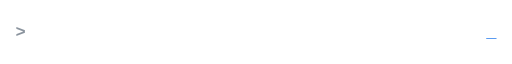
t = 0.00 s
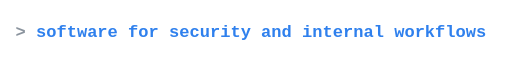
t = 1.70 s
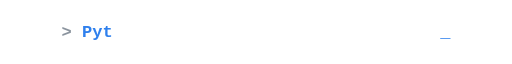
t = 3.33 s
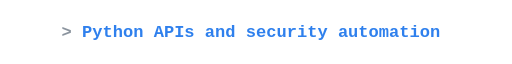
t = 4.99 s
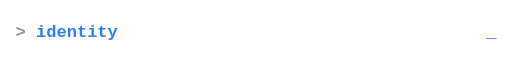
t = 6.69 s
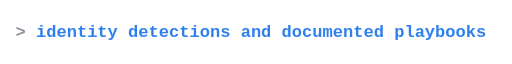
t = 8.26 s

The animated SVG that drew these frames (rendered in a browser with its animation timeline set to each time). Animation: 211 SMIL elements (animate=211); frames cover the first 8.26 s, repeats indefinitely.

<svg width="720" height="44" viewBox="0 0 720 44" xmlns="http://www.w3.org/2000/svg" role="img" aria-label="software for security and internal workflows; Python APIs and security automation; identity detections and documented playbooks; PostgreSQL-backed personal lab projects; enterprise support informs what I build">
<text x="360" y="29" text-anchor="middle" opacity="0" font-family="'Cascadia Code', 'Fira Code', Consolas, 'Courier New', monospace" font-size="24" font-weight="600" fill="#2f80ed"><animate attributeName="opacity" values="1;1;0" keyTimes="0;0;0.2" calcMode="discrete" dur="16s" repeatCount="indefinite"/>
<tspan fill="#8b949e">&gt;&#160;</tspan><tspan opacity="0">s<animate attributeName="opacity" values="0;1" keyTimes="0;0.002" calcMode="discrete" dur="16s" repeatCount="indefinite"/></tspan><tspan opacity="0">o<animate attributeName="opacity" values="0;1" keyTimes="0;0.004" calcMode="discrete" dur="16s" repeatCount="indefinite"/></tspan><tspan opacity="0">f<animate attributeName="opacity" values="0;1" keyTimes="0;0.006" calcMode="discrete" dur="16s" repeatCount="indefinite"/></tspan><tspan opacity="0">t<animate attributeName="opacity" values="0;1" keyTimes="0;0.008" calcMode="discrete" dur="16s" repeatCount="indefinite"/></tspan><tspan opacity="0">w<animate attributeName="opacity" values="0;1" keyTimes="0;0.01" calcMode="discrete" dur="16s" repeatCount="indefinite"/></tspan><tspan opacity="0">a<animate attributeName="opacity" values="0;1" keyTimes="0;0.012" calcMode="discrete" dur="16s" repeatCount="indefinite"/></tspan><tspan opacity="0">r<animate attributeName="opacity" values="0;1" keyTimes="0;0.014" calcMode="discrete" dur="16s" repeatCount="indefinite"/></tspan><tspan opacity="0">e<animate attributeName="opacity" values="0;1" keyTimes="0;0.016" calcMode="discrete" dur="16s" repeatCount="indefinite"/></tspan><tspan opacity="0">&#160;<animate attributeName="opacity" values="0;1" keyTimes="0;0.018" calcMode="discrete" dur="16s" repeatCount="indefinite"/></tspan><tspan opacity="0">f<animate attributeName="opacity" values="0;1" keyTimes="0;0.02" calcMode="discrete" dur="16s" repeatCount="indefinite"/></tspan><tspan opacity="0">o<animate attributeName="opacity" values="0;1" keyTimes="0;0.022" calcMode="discrete" dur="16s" repeatCount="indefinite"/></tspan><tspan opacity="0">r<animate attributeName="opacity" values="0;1" keyTimes="0;0.024" calcMode="discrete" dur="16s" repeatCount="indefinite"/></tspan><tspan opacity="0">&#160;<animate attributeName="opacity" values="0;1" keyTimes="0;0.026" calcMode="discrete" dur="16s" repeatCount="indefinite"/></tspan><tspan opacity="0">s<animate attributeName="opacity" values="0;1" keyTimes="0;0.028" calcMode="discrete" dur="16s" repeatCount="indefinite"/></tspan><tspan opacity="0">e<animate attributeName="opacity" values="0;1" keyTimes="0;0.03" calcMode="discrete" dur="16s" repeatCount="indefinite"/></tspan><tspan opacity="0">c<animate attributeName="opacity" values="0;1" keyTimes="0;0.032" calcMode="discrete" dur="16s" repeatCount="indefinite"/></tspan><tspan opacity="0">u<animate attributeName="opacity" values="0;1" keyTimes="0;0.034" calcMode="discrete" dur="16s" repeatCount="indefinite"/></tspan><tspan opacity="0">r<animate attributeName="opacity" values="0;1" keyTimes="0;0.036" calcMode="discrete" dur="16s" repeatCount="indefinite"/></tspan><tspan opacity="0">i<animate attributeName="opacity" values="0;1" keyTimes="0;0.038" calcMode="discrete" dur="16s" repeatCount="indefinite"/></tspan><tspan opacity="0">t<animate attributeName="opacity" values="0;1" keyTimes="0;0.04" calcMode="discrete" dur="16s" repeatCount="indefinite"/></tspan><tspan opacity="0">y<animate attributeName="opacity" values="0;1" keyTimes="0;0.042" calcMode="discrete" dur="16s" repeatCount="indefinite"/></tspan><tspan opacity="0">&#160;<animate attributeName="opacity" values="0;1" keyTimes="0;0.044" calcMode="discrete" dur="16s" repeatCount="indefinite"/></tspan><tspan opacity="0">a<animate attributeName="opacity" values="0;1" keyTimes="0;0.046" calcMode="discrete" dur="16s" repeatCount="indefinite"/></tspan><tspan opacity="0">n<animate attributeName="opacity" values="0;1" keyTimes="0;0.048" calcMode="discrete" dur="16s" repeatCount="indefinite"/></tspan><tspan opacity="0">d<animate attributeName="opacity" values="0;1" keyTimes="0;0.05" calcMode="discrete" dur="16s" repeatCount="indefinite"/></tspan><tspan opacity="0">&#160;<animate attributeName="opacity" values="0;1" keyTimes="0;0.052" calcMode="discrete" dur="16s" repeatCount="indefinite"/></tspan><tspan opacity="0">i<animate attributeName="opacity" values="0;1" keyTimes="0;0.054" calcMode="discrete" dur="16s" repeatCount="indefinite"/></tspan><tspan opacity="0">n<animate attributeName="opacity" values="0;1" keyTimes="0;0.056" calcMode="discrete" dur="16s" repeatCount="indefinite"/></tspan><tspan opacity="0">t<animate attributeName="opacity" values="0;1" keyTimes="0;0.058" calcMode="discrete" dur="16s" repeatCount="indefinite"/></tspan><tspan opacity="0">e<animate attributeName="opacity" values="0;1" keyTimes="0;0.06" calcMode="discrete" dur="16s" repeatCount="indefinite"/></tspan><tspan opacity="0">r<animate attributeName="opacity" values="0;1" keyTimes="0;0.062" calcMode="discrete" dur="16s" repeatCount="indefinite"/></tspan><tspan opacity="0">n<animate attributeName="opacity" values="0;1" keyTimes="0;0.064" calcMode="discrete" dur="16s" repeatCount="indefinite"/></tspan><tspan opacity="0">a<animate attributeName="opacity" values="0;1" keyTimes="0;0.066" calcMode="discrete" dur="16s" repeatCount="indefinite"/></tspan><tspan opacity="0">l<animate attributeName="opacity" values="0;1" keyTimes="0;0.068" calcMode="discrete" dur="16s" repeatCount="indefinite"/></tspan><tspan opacity="0">&#160;<animate attributeName="opacity" values="0;1" keyTimes="0;0.07" calcMode="discrete" dur="16s" repeatCount="indefinite"/></tspan><tspan opacity="0">w<animate attributeName="opacity" values="0;1" keyTimes="0;0.072" calcMode="discrete" dur="16s" repeatCount="indefinite"/></tspan><tspan opacity="0">o<animate attributeName="opacity" values="0;1" keyTimes="0;0.074" calcMode="discrete" dur="16s" repeatCount="indefinite"/></tspan><tspan opacity="0">r<animate attributeName="opacity" values="0;1" keyTimes="0;0.076" calcMode="discrete" dur="16s" repeatCount="indefinite"/></tspan><tspan opacity="0">k<animate attributeName="opacity" values="0;1" keyTimes="0;0.078" calcMode="discrete" dur="16s" repeatCount="indefinite"/></tspan><tspan opacity="0">f<animate attributeName="opacity" values="0;1" keyTimes="0;0.08" calcMode="discrete" dur="16s" repeatCount="indefinite"/></tspan><tspan opacity="0">l<animate attributeName="opacity" values="0;1" keyTimes="0;0.082" calcMode="discrete" dur="16s" repeatCount="indefinite"/></tspan><tspan opacity="0">o<animate attributeName="opacity" values="0;1" keyTimes="0;0.084" calcMode="discrete" dur="16s" repeatCount="indefinite"/></tspan><tspan opacity="0">w<animate attributeName="opacity" values="0;1" keyTimes="0;0.086" calcMode="discrete" dur="16s" repeatCount="indefinite"/></tspan><tspan opacity="0">s<animate attributeName="opacity" values="0;1" keyTimes="0;0.087" calcMode="discrete" dur="16s" repeatCount="indefinite"/></tspan><tspan>_<animate attributeName="opacity" values="1;0" keyTimes="0;0.5" calcMode="discrete" dur="1.06s" repeatCount="indefinite"/></tspan></text>
<text x="360" y="29" text-anchor="middle" opacity="0" font-family="'Cascadia Code', 'Fira Code', Consolas, 'Courier New', monospace" font-size="24" font-weight="600" fill="#2f80ed"><animate attributeName="opacity" values="0;1;0" keyTimes="0;0.2;0.4" calcMode="discrete" dur="16s" repeatCount="indefinite"/>
<tspan fill="#8b949e">&gt;&#160;</tspan><tspan opacity="0">P<animate attributeName="opacity" values="0;1" keyTimes="0;0.203" calcMode="discrete" dur="16s" repeatCount="indefinite"/></tspan><tspan opacity="0">y<animate attributeName="opacity" values="0;1" keyTimes="0;0.205" calcMode="discrete" dur="16s" repeatCount="indefinite"/></tspan><tspan opacity="0">t<animate attributeName="opacity" values="0;1" keyTimes="0;0.208" calcMode="discrete" dur="16s" repeatCount="indefinite"/></tspan><tspan opacity="0">h<animate attributeName="opacity" values="0;1" keyTimes="0;0.21" calcMode="discrete" dur="16s" repeatCount="indefinite"/></tspan><tspan opacity="0">o<animate attributeName="opacity" values="0;1" keyTimes="0;0.213" calcMode="discrete" dur="16s" repeatCount="indefinite"/></tspan><tspan opacity="0">n<animate attributeName="opacity" values="0;1" keyTimes="0;0.215" calcMode="discrete" dur="16s" repeatCount="indefinite"/></tspan><tspan opacity="0">&#160;<animate attributeName="opacity" values="0;1" keyTimes="0;0.218" calcMode="discrete" dur="16s" repeatCount="indefinite"/></tspan><tspan opacity="0">A<animate attributeName="opacity" values="0;1" keyTimes="0;0.22" calcMode="discrete" dur="16s" repeatCount="indefinite"/></tspan><tspan opacity="0">P<animate attributeName="opacity" values="0;1" keyTimes="0;0.223" calcMode="discrete" dur="16s" repeatCount="indefinite"/></tspan><tspan opacity="0">I<animate attributeName="opacity" values="0;1" keyTimes="0;0.225" calcMode="discrete" dur="16s" repeatCount="indefinite"/></tspan><tspan opacity="0">s<animate attributeName="opacity" values="0;1" keyTimes="0;0.228" calcMode="discrete" dur="16s" repeatCount="indefinite"/></tspan><tspan opacity="0">&#160;<animate attributeName="opacity" values="0;1" keyTimes="0;0.23" calcMode="discrete" dur="16s" repeatCount="indefinite"/></tspan><tspan opacity="0">a<animate attributeName="opacity" values="0;1" keyTimes="0;0.233" calcMode="discrete" dur="16s" repeatCount="indefinite"/></tspan><tspan opacity="0">n<animate attributeName="opacity" values="0;1" keyTimes="0;0.235" calcMode="discrete" dur="16s" repeatCount="indefinite"/></tspan><tspan opacity="0">d<animate attributeName="opacity" values="0;1" keyTimes="0;0.238" calcMode="discrete" dur="16s" repeatCount="indefinite"/></tspan><tspan opacity="0">&#160;<animate attributeName="opacity" values="0;1" keyTimes="0;0.24" calcMode="discrete" dur="16s" repeatCount="indefinite"/></tspan><tspan opacity="0">s<animate attributeName="opacity" values="0;1" keyTimes="0;0.243" calcMode="discrete" dur="16s" repeatCount="indefinite"/></tspan><tspan opacity="0">e<animate attributeName="opacity" values="0;1" keyTimes="0;0.245" calcMode="discrete" dur="16s" repeatCount="indefinite"/></tspan><tspan opacity="0">c<animate attributeName="opacity" values="0;1" keyTimes="0;0.247" calcMode="discrete" dur="16s" repeatCount="indefinite"/></tspan><tspan opacity="0">u<animate attributeName="opacity" values="0;1" keyTimes="0;0.25" calcMode="discrete" dur="16s" repeatCount="indefinite"/></tspan><tspan opacity="0">r<animate attributeName="opacity" values="0;1" keyTimes="0;0.253" calcMode="discrete" dur="16s" repeatCount="indefinite"/></tspan><tspan opacity="0">i<animate attributeName="opacity" values="0;1" keyTimes="0;0.255" calcMode="discrete" dur="16s" repeatCount="indefinite"/></tspan><tspan opacity="0">t<animate attributeName="opacity" values="0;1" keyTimes="0;0.258" calcMode="discrete" dur="16s" repeatCount="indefinite"/></tspan><tspan opacity="0">y<animate attributeName="opacity" values="0;1" keyTimes="0;0.26" calcMode="discrete" dur="16s" repeatCount="indefinite"/></tspan><tspan opacity="0">&#160;<animate attributeName="opacity" values="0;1" keyTimes="0;0.263" calcMode="discrete" dur="16s" repeatCount="indefinite"/></tspan><tspan opacity="0">a<animate attributeName="opacity" values="0;1" keyTimes="0;0.265" calcMode="discrete" dur="16s" repeatCount="indefinite"/></tspan><tspan opacity="0">u<animate attributeName="opacity" values="0;1" keyTimes="0;0.268" calcMode="discrete" dur="16s" repeatCount="indefinite"/></tspan><tspan opacity="0">t<animate attributeName="opacity" values="0;1" keyTimes="0;0.27" calcMode="discrete" dur="16s" repeatCount="indefinite"/></tspan><tspan opacity="0">o<animate attributeName="opacity" values="0;1" keyTimes="0;0.273" calcMode="discrete" dur="16s" repeatCount="indefinite"/></tspan><tspan opacity="0">m<animate attributeName="opacity" values="0;1" keyTimes="0;0.275" calcMode="discrete" dur="16s" repeatCount="indefinite"/></tspan><tspan opacity="0">a<animate attributeName="opacity" values="0;1" keyTimes="0;0.278" calcMode="discrete" dur="16s" repeatCount="indefinite"/></tspan><tspan opacity="0">t<animate attributeName="opacity" values="0;1" keyTimes="0;0.28" calcMode="discrete" dur="16s" repeatCount="indefinite"/></tspan><tspan opacity="0">i<animate attributeName="opacity" values="0;1" keyTimes="0;0.283" calcMode="discrete" dur="16s" repeatCount="indefinite"/></tspan><tspan opacity="0">o<animate attributeName="opacity" values="0;1" keyTimes="0;0.285" calcMode="discrete" dur="16s" repeatCount="indefinite"/></tspan><tspan opacity="0">n<animate attributeName="opacity" values="0;1" keyTimes="0;0.288" calcMode="discrete" dur="16s" repeatCount="indefinite"/></tspan><tspan>_<animate attributeName="opacity" values="1;0" keyTimes="0;0.5" calcMode="discrete" dur="1.06s" repeatCount="indefinite"/></tspan></text>
<text x="360" y="29" text-anchor="middle" opacity="0" font-family="'Cascadia Code', 'Fira Code', Consolas, 'Courier New', monospace" font-size="24" font-weight="600" fill="#2f80ed"><animate attributeName="opacity" values="0;1;0" keyTimes="0;0.4;0.6" calcMode="discrete" dur="16s" repeatCount="indefinite"/>
<tspan fill="#8b949e">&gt;&#160;</tspan><tspan opacity="0">i<animate attributeName="opacity" values="0;1" keyTimes="0;0.402" calcMode="discrete" dur="16s" repeatCount="indefinite"/></tspan><tspan opacity="0">d<animate attributeName="opacity" values="0;1" keyTimes="0;0.404" calcMode="discrete" dur="16s" repeatCount="indefinite"/></tspan><tspan opacity="0">e<animate attributeName="opacity" values="0;1" keyTimes="0;0.406" calcMode="discrete" dur="16s" repeatCount="indefinite"/></tspan><tspan opacity="0">n<animate attributeName="opacity" values="0;1" keyTimes="0;0.408" calcMode="discrete" dur="16s" repeatCount="indefinite"/></tspan><tspan opacity="0">t<animate attributeName="opacity" values="0;1" keyTimes="0;0.41" calcMode="discrete" dur="16s" repeatCount="indefinite"/></tspan><tspan opacity="0">i<animate attributeName="opacity" values="0;1" keyTimes="0;0.412" calcMode="discrete" dur="16s" repeatCount="indefinite"/></tspan><tspan opacity="0">t<animate attributeName="opacity" values="0;1" keyTimes="0;0.414" calcMode="discrete" dur="16s" repeatCount="indefinite"/></tspan><tspan opacity="0">y<animate attributeName="opacity" values="0;1" keyTimes="0;0.416" calcMode="discrete" dur="16s" repeatCount="indefinite"/></tspan><tspan opacity="0">&#160;<animate attributeName="opacity" values="0;1" keyTimes="0;0.418" calcMode="discrete" dur="16s" repeatCount="indefinite"/></tspan><tspan opacity="0">d<animate attributeName="opacity" values="0;1" keyTimes="0;0.42" calcMode="discrete" dur="16s" repeatCount="indefinite"/></tspan><tspan opacity="0">e<animate attributeName="opacity" values="0;1" keyTimes="0;0.422" calcMode="discrete" dur="16s" repeatCount="indefinite"/></tspan><tspan opacity="0">t<animate attributeName="opacity" values="0;1" keyTimes="0;0.424" calcMode="discrete" dur="16s" repeatCount="indefinite"/></tspan><tspan opacity="0">e<animate attributeName="opacity" values="0;1" keyTimes="0;0.426" calcMode="discrete" dur="16s" repeatCount="indefinite"/></tspan><tspan opacity="0">c<animate attributeName="opacity" values="0;1" keyTimes="0;0.428" calcMode="discrete" dur="16s" repeatCount="indefinite"/></tspan><tspan opacity="0">t<animate attributeName="opacity" values="0;1" keyTimes="0;0.43" calcMode="discrete" dur="16s" repeatCount="indefinite"/></tspan><tspan opacity="0">i<animate attributeName="opacity" values="0;1" keyTimes="0;0.432" calcMode="discrete" dur="16s" repeatCount="indefinite"/></tspan><tspan opacity="0">o<animate attributeName="opacity" values="0;1" keyTimes="0;0.434" calcMode="discrete" dur="16s" repeatCount="indefinite"/></tspan><tspan opacity="0">n<animate attributeName="opacity" values="0;1" keyTimes="0;0.436" calcMode="discrete" dur="16s" repeatCount="indefinite"/></tspan><tspan opacity="0">s<animate attributeName="opacity" values="0;1" keyTimes="0;0.438" calcMode="discrete" dur="16s" repeatCount="indefinite"/></tspan><tspan opacity="0">&#160;<animate attributeName="opacity" values="0;1" keyTimes="0;0.44" calcMode="discrete" dur="16s" repeatCount="indefinite"/></tspan><tspan opacity="0">a<animate attributeName="opacity" values="0;1" keyTimes="0;0.442" calcMode="discrete" dur="16s" repeatCount="indefinite"/></tspan><tspan opacity="0">n<animate attributeName="opacity" values="0;1" keyTimes="0;0.444" calcMode="discrete" dur="16s" repeatCount="indefinite"/></tspan><tspan opacity="0">d<animate attributeName="opacity" values="0;1" keyTimes="0;0.446" calcMode="discrete" dur="16s" repeatCount="indefinite"/></tspan><tspan opacity="0">&#160;<animate attributeName="opacity" values="0;1" keyTimes="0;0.448" calcMode="discrete" dur="16s" repeatCount="indefinite"/></tspan><tspan opacity="0">d<animate attributeName="opacity" values="0;1" keyTimes="0;0.45" calcMode="discrete" dur="16s" repeatCount="indefinite"/></tspan><tspan opacity="0">o<animate attributeName="opacity" values="0;1" keyTimes="0;0.452" calcMode="discrete" dur="16s" repeatCount="indefinite"/></tspan><tspan opacity="0">c<animate attributeName="opacity" values="0;1" keyTimes="0;0.454" calcMode="discrete" dur="16s" repeatCount="indefinite"/></tspan><tspan opacity="0">u<animate attributeName="opacity" values="0;1" keyTimes="0;0.456" calcMode="discrete" dur="16s" repeatCount="indefinite"/></tspan><tspan opacity="0">m<animate attributeName="opacity" values="0;1" keyTimes="0;0.458" calcMode="discrete" dur="16s" repeatCount="indefinite"/></tspan><tspan opacity="0">e<animate attributeName="opacity" values="0;1" keyTimes="0;0.46" calcMode="discrete" dur="16s" repeatCount="indefinite"/></tspan><tspan opacity="0">n<animate attributeName="opacity" values="0;1" keyTimes="0;0.462" calcMode="discrete" dur="16s" repeatCount="indefinite"/></tspan><tspan opacity="0">t<animate attributeName="opacity" values="0;1" keyTimes="0;0.464" calcMode="discrete" dur="16s" repeatCount="indefinite"/></tspan><tspan opacity="0">e<animate attributeName="opacity" values="0;1" keyTimes="0;0.466" calcMode="discrete" dur="16s" repeatCount="indefinite"/></tspan><tspan opacity="0">d<animate attributeName="opacity" values="0;1" keyTimes="0;0.468" calcMode="discrete" dur="16s" repeatCount="indefinite"/></tspan><tspan opacity="0">&#160;<animate attributeName="opacity" values="0;1" keyTimes="0;0.47" calcMode="discrete" dur="16s" repeatCount="indefinite"/></tspan><tspan opacity="0">p<animate attributeName="opacity" values="0;1" keyTimes="0;0.472" calcMode="discrete" dur="16s" repeatCount="indefinite"/></tspan><tspan opacity="0">l<animate attributeName="opacity" values="0;1" keyTimes="0;0.474" calcMode="discrete" dur="16s" repeatCount="indefinite"/></tspan><tspan opacity="0">a<animate attributeName="opacity" values="0;1" keyTimes="0;0.476" calcMode="discrete" dur="16s" repeatCount="indefinite"/></tspan><tspan opacity="0">y<animate attributeName="opacity" values="0;1" keyTimes="0;0.478" calcMode="discrete" dur="16s" repeatCount="indefinite"/></tspan><tspan opacity="0">b<animate attributeName="opacity" values="0;1" keyTimes="0;0.48" calcMode="discrete" dur="16s" repeatCount="indefinite"/></tspan><tspan opacity="0">o<animate attributeName="opacity" values="0;1" keyTimes="0;0.482" calcMode="discrete" dur="16s" repeatCount="indefinite"/></tspan><tspan opacity="0">o<animate attributeName="opacity" values="0;1" keyTimes="0;0.484" calcMode="discrete" dur="16s" repeatCount="indefinite"/></tspan><tspan opacity="0">k<animate attributeName="opacity" values="0;1" keyTimes="0;0.486" calcMode="discrete" dur="16s" repeatCount="indefinite"/></tspan><tspan opacity="0">s<animate attributeName="opacity" values="0;1" keyTimes="0;0.488" calcMode="discrete" dur="16s" repeatCount="indefinite"/></tspan><tspan>_<animate attributeName="opacity" values="1;0" keyTimes="0;0.5" calcMode="discrete" dur="1.06s" repeatCount="indefinite"/></tspan></text>
<text x="360" y="29" text-anchor="middle" opacity="0" font-family="'Cascadia Code', 'Fira Code', Consolas, 'Courier New', monospace" font-size="24" font-weight="600" fill="#2f80ed"><animate attributeName="opacity" values="0;1;0" keyTimes="0;0.6;0.8" calcMode="discrete" dur="16s" repeatCount="indefinite"/>
<tspan fill="#8b949e">&gt;&#160;</tspan><tspan opacity="0">P<animate attributeName="opacity" values="0;1" keyTimes="0;0.602" calcMode="discrete" dur="16s" repeatCount="indefinite"/></tspan><tspan opacity="0">o<animate attributeName="opacity" values="0;1" keyTimes="0;0.604" calcMode="discrete" dur="16s" repeatCount="indefinite"/></tspan><tspan opacity="0">s<animate attributeName="opacity" values="0;1" keyTimes="0;0.607" calcMode="discrete" dur="16s" repeatCount="indefinite"/></tspan><tspan opacity="0">t<animate attributeName="opacity" values="0;1" keyTimes="0;0.609" calcMode="discrete" dur="16s" repeatCount="indefinite"/></tspan><tspan opacity="0">g<animate attributeName="opacity" values="0;1" keyTimes="0;0.611" calcMode="discrete" dur="16s" repeatCount="indefinite"/></tspan><tspan opacity="0">r<animate attributeName="opacity" values="0;1" keyTimes="0;0.613" calcMode="discrete" dur="16s" repeatCount="indefinite"/></tspan><tspan opacity="0">e<animate attributeName="opacity" values="0;1" keyTimes="0;0.616" calcMode="discrete" dur="16s" repeatCount="indefinite"/></tspan><tspan opacity="0">S<animate attributeName="opacity" values="0;1" keyTimes="0;0.618" calcMode="discrete" dur="16s" repeatCount="indefinite"/></tspan><tspan opacity="0">Q<animate attributeName="opacity" values="0;1" keyTimes="0;0.62" calcMode="discrete" dur="16s" repeatCount="indefinite"/></tspan><tspan opacity="0">L<animate attributeName="opacity" values="0;1" keyTimes="0;0.622" calcMode="discrete" dur="16s" repeatCount="indefinite"/></tspan><tspan opacity="0">-<animate attributeName="opacity" values="0;1" keyTimes="0;0.625" calcMode="discrete" dur="16s" repeatCount="indefinite"/></tspan><tspan opacity="0">b<animate attributeName="opacity" values="0;1" keyTimes="0;0.627" calcMode="discrete" dur="16s" repeatCount="indefinite"/></tspan><tspan opacity="0">a<animate attributeName="opacity" values="0;1" keyTimes="0;0.629" calcMode="discrete" dur="16s" repeatCount="indefinite"/></tspan><tspan opacity="0">c<animate attributeName="opacity" values="0;1" keyTimes="0;0.631" calcMode="discrete" dur="16s" repeatCount="indefinite"/></tspan><tspan opacity="0">k<animate attributeName="opacity" values="0;1" keyTimes="0;0.634" calcMode="discrete" dur="16s" repeatCount="indefinite"/></tspan><tspan opacity="0">e<animate attributeName="opacity" values="0;1" keyTimes="0;0.636" calcMode="discrete" dur="16s" repeatCount="indefinite"/></tspan><tspan opacity="0">d<animate attributeName="opacity" values="0;1" keyTimes="0;0.638" calcMode="discrete" dur="16s" repeatCount="indefinite"/></tspan><tspan opacity="0">&#160;<animate attributeName="opacity" values="0;1" keyTimes="0;0.64" calcMode="discrete" dur="16s" repeatCount="indefinite"/></tspan><tspan opacity="0">p<animate attributeName="opacity" values="0;1" keyTimes="0;0.643" calcMode="discrete" dur="16s" repeatCount="indefinite"/></tspan><tspan opacity="0">e<animate attributeName="opacity" values="0;1" keyTimes="0;0.645" calcMode="discrete" dur="16s" repeatCount="indefinite"/></tspan><tspan opacity="0">r<animate attributeName="opacity" values="0;1" keyTimes="0;0.647" calcMode="discrete" dur="16s" repeatCount="indefinite"/></tspan><tspan opacity="0">s<animate attributeName="opacity" values="0;1" keyTimes="0;0.649" calcMode="discrete" dur="16s" repeatCount="indefinite"/></tspan><tspan opacity="0">o<animate attributeName="opacity" values="0;1" keyTimes="0;0.652" calcMode="discrete" dur="16s" repeatCount="indefinite"/></tspan><tspan opacity="0">n<animate attributeName="opacity" values="0;1" keyTimes="0;0.654" calcMode="discrete" dur="16s" repeatCount="indefinite"/></tspan><tspan opacity="0">a<animate attributeName="opacity" values="0;1" keyTimes="0;0.656" calcMode="discrete" dur="16s" repeatCount="indefinite"/></tspan><tspan opacity="0">l<animate attributeName="opacity" values="0;1" keyTimes="0;0.658" calcMode="discrete" dur="16s" repeatCount="indefinite"/></tspan><tspan opacity="0">&#160;<animate attributeName="opacity" values="0;1" keyTimes="0;0.661" calcMode="discrete" dur="16s" repeatCount="indefinite"/></tspan><tspan opacity="0">l<animate attributeName="opacity" values="0;1" keyTimes="0;0.663" calcMode="discrete" dur="16s" repeatCount="indefinite"/></tspan><tspan opacity="0">a<animate attributeName="opacity" values="0;1" keyTimes="0;0.665" calcMode="discrete" dur="16s" repeatCount="indefinite"/></tspan><tspan opacity="0">b<animate attributeName="opacity" values="0;1" keyTimes="0;0.667" calcMode="discrete" dur="16s" repeatCount="indefinite"/></tspan><tspan opacity="0">&#160;<animate attributeName="opacity" values="0;1" keyTimes="0;0.67" calcMode="discrete" dur="16s" repeatCount="indefinite"/></tspan><tspan opacity="0">p<animate attributeName="opacity" values="0;1" keyTimes="0;0.672" calcMode="discrete" dur="16s" repeatCount="indefinite"/></tspan><tspan opacity="0">r<animate attributeName="opacity" values="0;1" keyTimes="0;0.674" calcMode="discrete" dur="16s" repeatCount="indefinite"/></tspan><tspan opacity="0">o<animate attributeName="opacity" values="0;1" keyTimes="0;0.676" calcMode="discrete" dur="16s" repeatCount="indefinite"/></tspan><tspan opacity="0">j<animate attributeName="opacity" values="0;1" keyTimes="0;0.679" calcMode="discrete" dur="16s" repeatCount="indefinite"/></tspan><tspan opacity="0">e<animate attributeName="opacity" values="0;1" keyTimes="0;0.681" calcMode="discrete" dur="16s" repeatCount="indefinite"/></tspan><tspan opacity="0">c<animate attributeName="opacity" values="0;1" keyTimes="0;0.683" calcMode="discrete" dur="16s" repeatCount="indefinite"/></tspan><tspan opacity="0">t<animate attributeName="opacity" values="0;1" keyTimes="0;0.685" calcMode="discrete" dur="16s" repeatCount="indefinite"/></tspan><tspan opacity="0">s<animate attributeName="opacity" values="0;1" keyTimes="0;0.688" calcMode="discrete" dur="16s" repeatCount="indefinite"/></tspan><tspan>_<animate attributeName="opacity" values="1;0" keyTimes="0;0.5" calcMode="discrete" dur="1.06s" repeatCount="indefinite"/></tspan></text>
<text x="360" y="29" text-anchor="middle" opacity="0" font-family="'Cascadia Code', 'Fira Code', Consolas, 'Courier New', monospace" font-size="24" font-weight="600" fill="#2f80ed"><animate attributeName="opacity" values="0;1;0" keyTimes="0;0.8;1" calcMode="discrete" dur="16s" repeatCount="indefinite"/>
<tspan fill="#8b949e">&gt;&#160;</tspan><tspan opacity="0">e<animate attributeName="opacity" values="0;1" keyTimes="0;0.802" calcMode="discrete" dur="16s" repeatCount="indefinite"/></tspan><tspan opacity="0">n<animate attributeName="opacity" values="0;1" keyTimes="0;0.804" calcMode="discrete" dur="16s" repeatCount="indefinite"/></tspan><tspan opacity="0">t<animate attributeName="opacity" values="0;1" keyTimes="0;0.807" calcMode="discrete" dur="16s" repeatCount="indefinite"/></tspan><tspan opacity="0">e<animate attributeName="opacity" values="0;1" keyTimes="0;0.809" calcMode="discrete" dur="16s" repeatCount="indefinite"/></tspan><tspan opacity="0">r<animate attributeName="opacity" values="0;1" keyTimes="0;0.811" calcMode="discrete" dur="16s" repeatCount="indefinite"/></tspan><tspan opacity="0">p<animate attributeName="opacity" values="0;1" keyTimes="0;0.813" calcMode="discrete" dur="16s" repeatCount="indefinite"/></tspan><tspan opacity="0">r<animate attributeName="opacity" values="0;1" keyTimes="0;0.816" calcMode="discrete" dur="16s" repeatCount="indefinite"/></tspan><tspan opacity="0">i<animate attributeName="opacity" values="0;1" keyTimes="0;0.818" calcMode="discrete" dur="16s" repeatCount="indefinite"/></tspan><tspan opacity="0">s<animate attributeName="opacity" values="0;1" keyTimes="0;0.82" calcMode="discrete" dur="16s" repeatCount="indefinite"/></tspan><tspan opacity="0">e<animate attributeName="opacity" values="0;1" keyTimes="0;0.822" calcMode="discrete" dur="16s" repeatCount="indefinite"/></tspan><tspan opacity="0">&#160;<animate attributeName="opacity" values="0;1" keyTimes="0;0.825" calcMode="discrete" dur="16s" repeatCount="indefinite"/></tspan><tspan opacity="0">s<animate attributeName="opacity" values="0;1" keyTimes="0;0.827" calcMode="discrete" dur="16s" repeatCount="indefinite"/></tspan><tspan opacity="0">u<animate attributeName="opacity" values="0;1" keyTimes="0;0.829" calcMode="discrete" dur="16s" repeatCount="indefinite"/></tspan><tspan opacity="0">p<animate attributeName="opacity" values="0;1" keyTimes="0;0.831" calcMode="discrete" dur="16s" repeatCount="indefinite"/></tspan><tspan opacity="0">p<animate attributeName="opacity" values="0;1" keyTimes="0;0.834" calcMode="discrete" dur="16s" repeatCount="indefinite"/></tspan><tspan opacity="0">o<animate attributeName="opacity" values="0;1" keyTimes="0;0.836" calcMode="discrete" dur="16s" repeatCount="indefinite"/></tspan><tspan opacity="0">r<animate attributeName="opacity" values="0;1" keyTimes="0;0.838" calcMode="discrete" dur="16s" repeatCount="indefinite"/></tspan><tspan opacity="0">t<animate attributeName="opacity" values="0;1" keyTimes="0;0.84" calcMode="discrete" dur="16s" repeatCount="indefinite"/></tspan><tspan opacity="0">&#160;<animate attributeName="opacity" values="0;1" keyTimes="0;0.843" calcMode="discrete" dur="16s" repeatCount="indefinite"/></tspan><tspan opacity="0">i<animate attributeName="opacity" values="0;1" keyTimes="0;0.845" calcMode="discrete" dur="16s" repeatCount="indefinite"/></tspan><tspan opacity="0">n<animate attributeName="opacity" values="0;1" keyTimes="0;0.847" calcMode="discrete" dur="16s" repeatCount="indefinite"/></tspan><tspan opacity="0">f<animate attributeName="opacity" values="0;1" keyTimes="0;0.849" calcMode="discrete" dur="16s" repeatCount="indefinite"/></tspan><tspan opacity="0">o<animate attributeName="opacity" values="0;1" keyTimes="0;0.852" calcMode="discrete" dur="16s" repeatCount="indefinite"/></tspan><tspan opacity="0">r<animate attributeName="opacity" values="0;1" keyTimes="0;0.854" calcMode="discrete" dur="16s" repeatCount="indefinite"/></tspan><tspan opacity="0">m<animate attributeName="opacity" values="0;1" keyTimes="0;0.856" calcMode="discrete" dur="16s" repeatCount="indefinite"/></tspan><tspan opacity="0">s<animate attributeName="opacity" values="0;1" keyTimes="0;0.858" calcMode="discrete" dur="16s" repeatCount="indefinite"/></tspan><tspan opacity="0">&#160;<animate attributeName="opacity" values="0;1" keyTimes="0;0.861" calcMode="discrete" dur="16s" repeatCount="indefinite"/></tspan><tspan opacity="0">w<animate attributeName="opacity" values="0;1" keyTimes="0;0.863" calcMode="discrete" dur="16s" repeatCount="indefinite"/></tspan><tspan opacity="0">h<animate attributeName="opacity" values="0;1" keyTimes="0;0.865" calcMode="discrete" dur="16s" repeatCount="indefinite"/></tspan><tspan opacity="0">a<animate attributeName="opacity" values="0;1" keyTimes="0;0.867" calcMode="discrete" dur="16s" repeatCount="indefinite"/></tspan><tspan opacity="0">t<animate attributeName="opacity" values="0;1" keyTimes="0;0.87" calcMode="discrete" dur="16s" repeatCount="indefinite"/></tspan><tspan opacity="0">&#160;<animate attributeName="opacity" values="0;1" keyTimes="0;0.872" calcMode="discrete" dur="16s" repeatCount="indefinite"/></tspan><tspan opacity="0">I<animate attributeName="opacity" values="0;1" keyTimes="0;0.874" calcMode="discrete" dur="16s" repeatCount="indefinite"/></tspan><tspan opacity="0">&#160;<animate attributeName="opacity" values="0;1" keyTimes="0;0.876" calcMode="discrete" dur="16s" repeatCount="indefinite"/></tspan><tspan opacity="0">b<animate attributeName="opacity" values="0;1" keyTimes="0;0.879" calcMode="discrete" dur="16s" repeatCount="indefinite"/></tspan><tspan opacity="0">u<animate attributeName="opacity" values="0;1" keyTimes="0;0.881" calcMode="discrete" dur="16s" repeatCount="indefinite"/></tspan><tspan opacity="0">i<animate attributeName="opacity" values="0;1" keyTimes="0;0.883" calcMode="discrete" dur="16s" repeatCount="indefinite"/></tspan><tspan opacity="0">l<animate attributeName="opacity" values="0;1" keyTimes="0;0.885" calcMode="discrete" dur="16s" repeatCount="indefinite"/></tspan><tspan opacity="0">d<animate attributeName="opacity" values="0;1" keyTimes="0;0.888" calcMode="discrete" dur="16s" repeatCount="indefinite"/></tspan><tspan>_<animate attributeName="opacity" values="1;0" keyTimes="0;0.5" calcMode="discrete" dur="1.06s" repeatCount="indefinite"/></tspan></text>
</svg>
